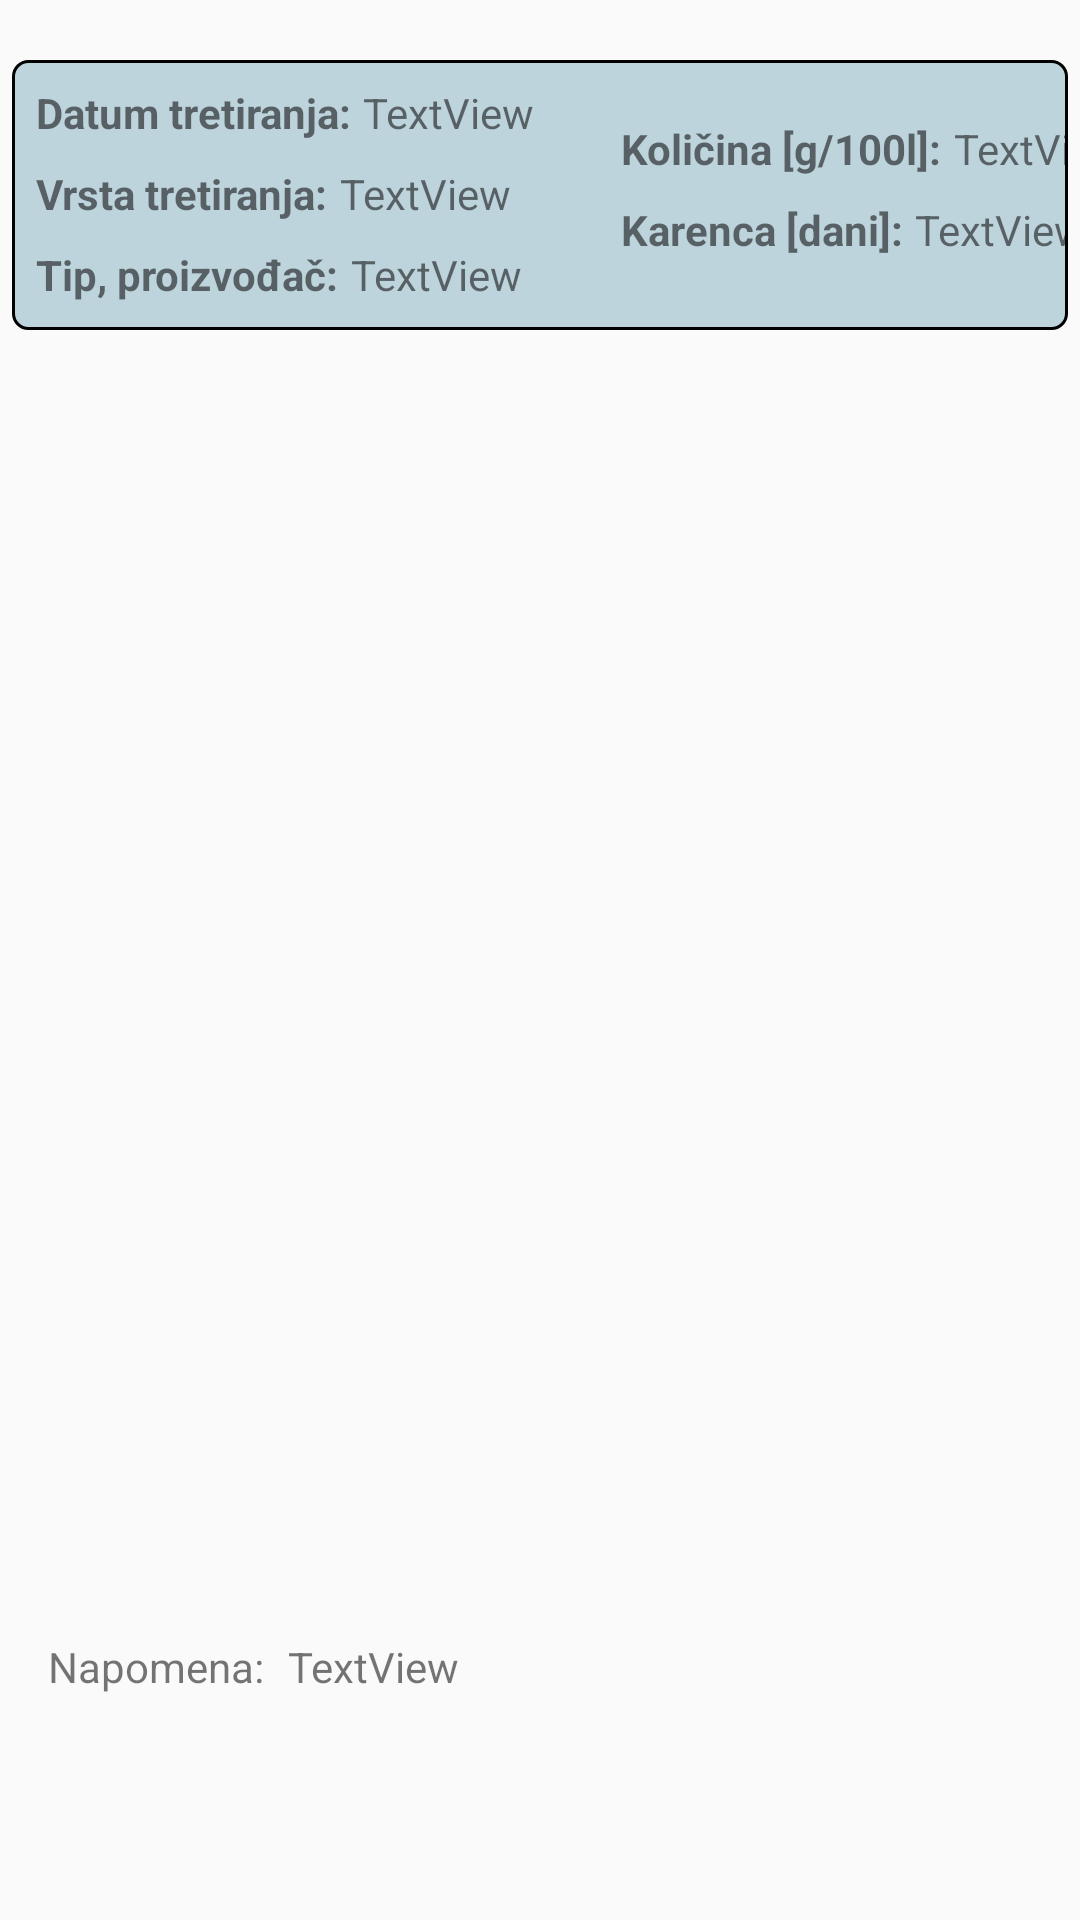

Produce the Android XML layout that renders to this screen, including the resource entries it uses.
<!-- AndroidManifest.xml: application theme Theme.TretiranjeVoca -->
<!-- res/layout/fragment_tretiranje_detalji.xml -->
<?xml version="1.0" encoding="utf-8"?>
<androidx.constraintlayout.widget.ConstraintLayout xmlns:android="http://schemas.android.com/apk/res/android"
    xmlns:app="http://schemas.android.com/apk/res-auto"
    xmlns:tools="http://schemas.android.com/tools"
    android:id="@+id/cL12"
    android:layout_width="match_parent"
    android:layout_height="match_parent">


    <androidx.constraintlayout.widget.ConstraintLayout
        android:id="@+id/constraintLayout"
        android:layout_width="match_parent"
        android:layout_height="wrap_content"
        android:padding="4dp">


        <View
            android:id="@+id/view3"
            android:layout_width="wrap_content"
            android:layout_height="90dp"
            android:layout_marginTop="16dp"
            android:background="@drawable/stroke"
            app:layout_constraintStart_toStartOf="parent"
            app:layout_constraintTop_toTopOf="parent" />

        <TextView
            android:id="@+id/textView26"
            android:layout_width="wrap_content"
            android:layout_height="wrap_content"
            android:layout_marginStart="8dp"
            android:layout_marginTop="8dp"
            android:text="@string/label_DetDatumtretiranja"
            app:layout_constraintStart_toStartOf="@+id/view3"
            app:layout_constraintTop_toTopOf="@+id/view3" />

        <TextView
            android:id="@+id/textView27"
            android:layout_width="wrap_content"
            android:layout_height="wrap_content"
            android:layout_marginStart="8dp"
            android:layout_marginTop="8dp"
            android:text="@string/label_DetVrstaTretiranja"
            app:layout_constraintStart_toStartOf="@+id/view3"
            app:layout_constraintTop_toBottomOf="@+id/textView26" />

        <TextView
            android:id="@+id/textView28"
            android:layout_width="wrap_content"
            android:layout_height="wrap_content"
            android:layout_marginStart="8dp"
            android:layout_marginTop="8dp"
            android:text="@string/label_DetTipProizvodac"
            app:layout_constraintStart_toStartOf="@+id/view3"
            app:layout_constraintTop_toBottomOf="@+id/textView27" />

        <TextView
            android:id="@+id/textView29"
            android:layout_width="wrap_content"
            android:layout_height="wrap_content"
            android:layout_marginStart="90dp"
            android:layout_marginTop="20dp"
            android:text="@string/label_DetKolicina"
            app:layout_constraintStart_toEndOf="@+id/textView26"
            app:layout_constraintTop_toTopOf="@+id/view3" />

        <TextView
            android:id="@+id/textView30"
            android:layout_width="wrap_content"
            android:layout_height="wrap_content"
            android:layout_marginStart="90dp"
            android:layout_marginTop="8dp"
            android:text="@string/label_DetKarenca"
            app:layout_constraintStart_toEndOf="@+id/textView26"
            app:layout_constraintTop_toBottomOf="@+id/textView29" />

        <TextView
            android:id="@+id/tv_itemDatum"
            android:layout_width="wrap_content"
            android:layout_height="wrap_content"
            android:layout_marginStart="4dp"
            android:layout_marginTop="8dp"
            android:text="TextView"
            app:layout_constraintStart_toEndOf="@+id/textView26"
            app:layout_constraintTop_toTopOf="@+id/view3" />

        <TextView
            android:id="@+id/tv_itemVrsta"
            android:layout_width="wrap_content"
            android:layout_height="wrap_content"
            android:layout_marginStart="4dp"
            android:layout_marginTop="8dp"
            android:text="TextView"
            app:layout_constraintStart_toEndOf="@+id/textView27"
            app:layout_constraintTop_toBottomOf="@+id/tv_itemDatum" />

        <TextView
            android:id="@+id/tvItemTip"
            android:layout_width="wrap_content"
            android:layout_height="wrap_content"
            android:layout_marginStart="4dp"
            android:layout_marginTop="8dp"
            android:text="TextView"
            app:layout_constraintStart_toEndOf="@+id/textView28"
            app:layout_constraintTop_toBottomOf="@+id/tv_itemVrsta" />

        <TextView
            android:id="@+id/tvItemKolicina"
            android:layout_width="wrap_content"
            android:layout_height="wrap_content"
            android:layout_marginStart="4dp"
            android:layout_marginTop="20dp"
            android:text="TextView"
            app:layout_constraintStart_toEndOf="@+id/textView29"
            app:layout_constraintTop_toTopOf="@+id/view3" />

        <TextView
            android:id="@+id/tvItemKarenca"
            android:layout_width="wrap_content"
            android:layout_height="wrap_content"
            android:layout_marginStart="4dp"
            android:layout_marginTop="8dp"
            android:text="TextView"
            app:layout_constraintStart_toEndOf="@+id/textView30"
            app:layout_constraintTop_toBottomOf="@+id/tvItemKolicina" />

    </androidx.constraintlayout.widget.ConstraintLayout>

    <ImageView
        android:id="@+id/ivDetalj"
        android:layout_width="match_parent"
        android:layout_height="400dp"
        android:layout_marginStart="32dp"
        android:layout_marginTop="16dp"
        android:layout_marginEnd="32dp"
        app:layout_constraintEnd_toEndOf="parent"
        app:layout_constraintStart_toStartOf="parent"
        app:layout_constraintTop_toBottomOf="@+id/constraintLayout"
        app:srcCompat="@drawable/ic_launcher_background" />

    <TextView
        android:id="@+id/textView"
        android:layout_width="wrap_content"
        android:layout_height="wrap_content"
        android:layout_marginStart="16dp"
        android:layout_marginTop="16dp"
        android:text="Napomena:"
        app:layout_constraintStart_toStartOf="parent"
        app:layout_constraintTop_toBottomOf="@+id/ivDetalj" />

    <TextView
        android:id="@+id/tvNapomena"
        android:layout_width="wrap_content"
        android:layout_height="wrap_content"
        android:layout_marginStart="8dp"
        android:layout_marginTop="16dp"
        android:text="TextView"
        app:layout_constraintStart_toEndOf="@+id/textView"
        app:layout_constraintTop_toBottomOf="@+id/ivDetalj" />
</androidx.constraintlayout.widget.ConstraintLayout>
<!-- resources referenced by this layout -->
<resources>
  <!-- drawable stroke (drawable) -->
  <?xml version="1.0" encoding="utf-8"?>
  <shape xmlns:android="http://schemas.android.com/apk/res/android"
      android:shape="rectangle">
  
      <solid
  
          android:color="#BED4DC"/>
      <stroke
          android:width="1dp"
          android:color="#000000" >
      </stroke>
  
      <corners
          android:radius="5dp"/>
  
  
  
  </shape>
  <string name="label_DetDatumtretiranja"><b>Datum tretiranja:</b></string>
  <string name="label_DetKarenca"><b>Karenca [dani]:</b></string>
  <string name="label_DetKolicina"><b>Količina [g/100l]:</b></string>
  <string name="label_DetTipProizvodac"><b>Tip, proizvođač:</b></string>
  <string name="label_DetVrstaTretiranja"><b>Vrsta tretiranja:</b></string>
  <style name="Theme.TretiranjeVoca" parent="Theme.MaterialComponents.DayNight.NoActionBar.Bridge">
          
          <item name="colorPrimary">@color/purple_500</item>
          <item name="colorPrimaryVariant">@color/purple_700</item>
          <item name="colorOnPrimary">@color/white</item>
          
          <item name="colorSecondary">@color/teal_200</item>
          <item name="colorSecondaryVariant">@color/teal_700</item>
          <item name="colorOnSecondary">@color/black</item>
  
  
          
          <item name="android:statusBarColor" tools:targetApi="l">?attr/colorPrimaryVariant</item>
          
      </style>
  <color name="purple_500">#FF6200EE</color>
  <color name="purple_700">#FF3700B3</color>
  <color name="white">#FFFFFFFF</color>
  <color name="teal_200">#FF6200EE</color>
  <color name="teal_700">#FF6200EE</color>
  <color name="black">#FF000000</color>
</resources>
